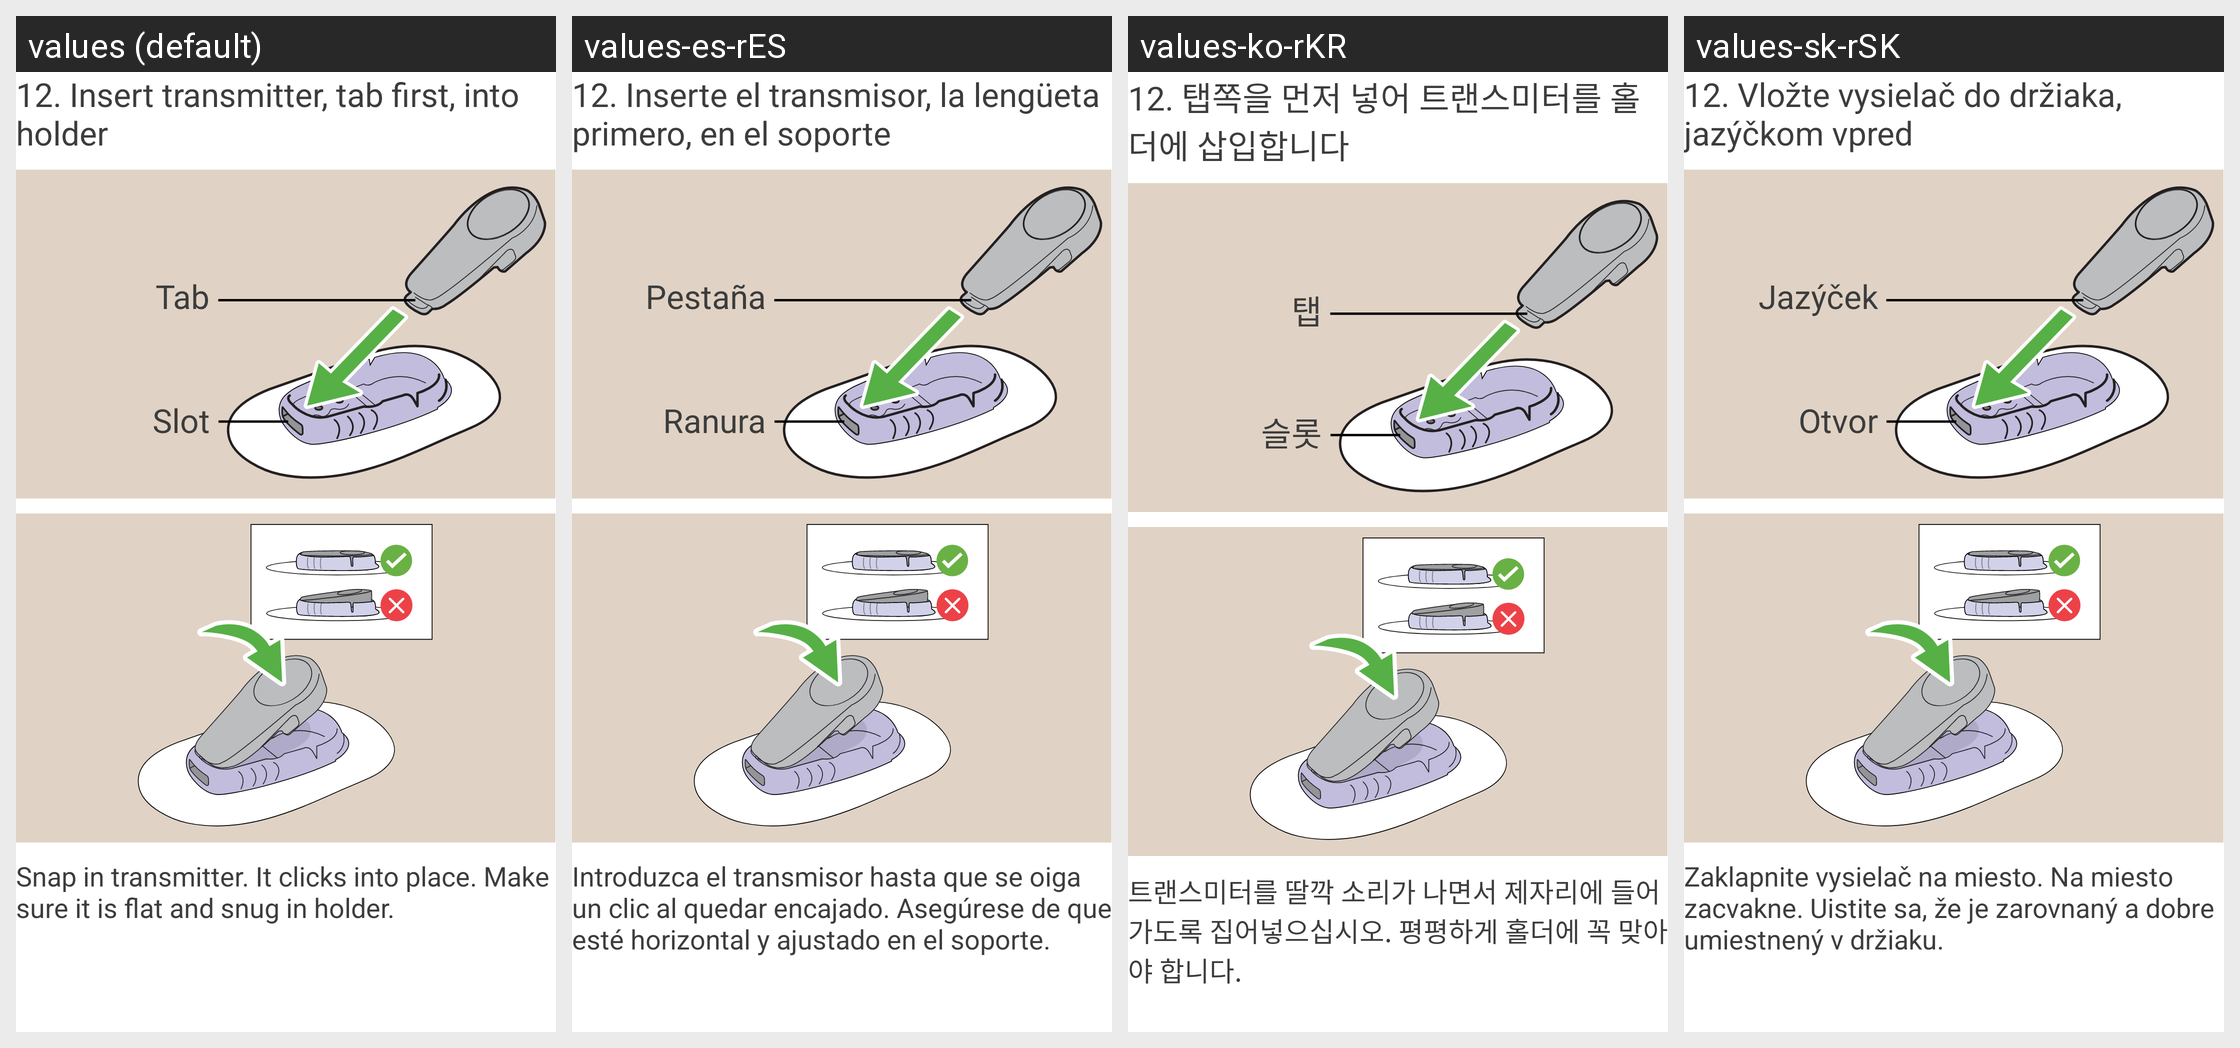

For this localized Android screen grid, give each drawn string resource with its value in every locale shown.
Android screen res/layout/insertion_slide_reel_insert_tx.xml rendered under 4 locales, left to right: values (default), values-es-rES, values-ko-rKR, values-sk-rSK. Device: Nexus 5 (rendered at 1080×1920; each locale shown at half size, 540×960, under a caption strip naming it); theme DexTheme.
Other locales in the repository, not shown: values-ar, values-ar-rAE, values-bg, values-ca, values-cs, values-cs-rCZ, values-da, values-da-rDK, values-de, values-de-rDE, values-el, values-en-rGB, values-es, values-es-rUS, values-eu, values-fi, values-fi-rFI, values-fr, values-fr-rCA, values-fr-rFR, values-hi, values-hu, values-hu-rHU, values-in, values-it, values-it-rIT, values-iw, values-iw-rIL, values-ja, values-ja-rJP, values-ko, values-nb, values-nb-rNO, values-nl, values-nl-rNL, values-pl, values-pl-rPL, values-pt-rBR, values-pt-rPT, values-ro, values-ru, values-sk, values-sl, values-sl-rSI, values-sv, values-sv-rSE, values-th, values-tr, values-tr-rTR, values-uk, values-vi, values-zh-rCN, values-zh-rHK, values-zh-rTW.
Strings drawn on this screen, with the default value and each locale's value (text and hints the layout hard-codes, and strings that could not be matched under every locale, appear in the picture but are not listed):

setup_wizard_insert_tx
  values: 12. Insert transmitter, tab first, into holder
  values-es-rES: 12. Inserte el transmisor, la lengüeta primero, en el soporte
  values-ko-rKR: 12. 탭쪽을 먼저 넣어 트랜스미터를 홀더에 삽입합니다
  values-sk-rSK: 12. Vložte vysielač do držiaka, jazýčkom vpred

setup_wizard_tab
  values: Tab
  values-es-rES: Pestaña
  values-ko-rKR: 탭
  values-sk-rSK: Jazýček

setup_wizard_slot
  values: Slot
  values-es-rES: Ranura
  values-ko-rKR: 슬롯
  values-sk-rSK: Otvor

setup_wizard_snap_in_tx
  values: Snap in transmitter. It clicks into place. Make sure it is flat and snug in holder.
  values-es-rES: Introduzca el transmisor hasta que se oiga un clic al quedar encajado. Asegúrese de que esté horizontal y ajustado en el soporte.
  values-ko-rKR: 트랜스미터를 딸깍 소리가 나면서 제자리에 들어가도록 집어넣으십시오. 평평하게 홀더에 꼭 맞아야 합니다.
  values-sk-rSK: Zaklapnite vysielač na miesto. Na miesto zacvakne. Uistite sa, že je zarovnaný a dobre umiestnený v držiaku.
